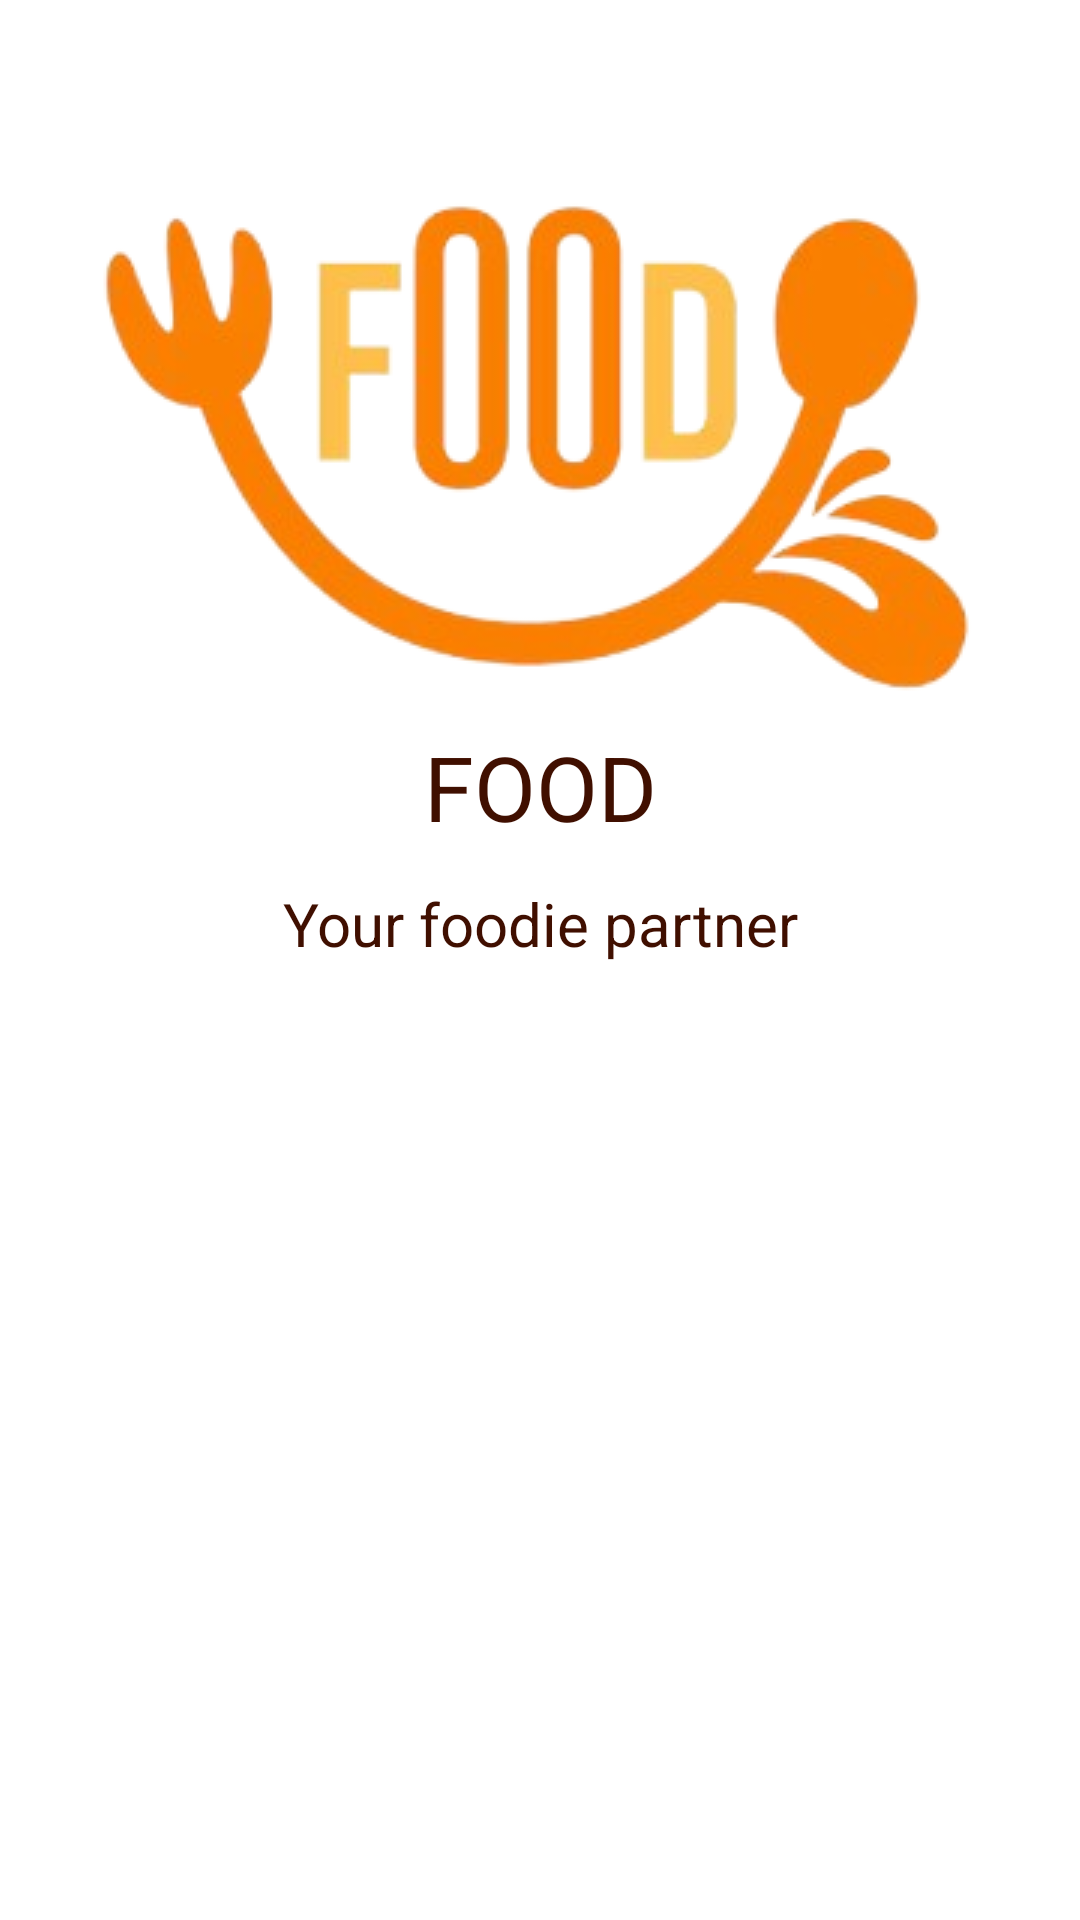

Here is an Android app screen rendered from its layout file. Give the layout XML and the strings, colors and styles it references.
<!-- AndroidManifest.xml: application theme Theme.FoodApp -->
<!-- res/layout/splash_screen.xml -->
<?xml version="1.0" encoding="utf-8"?>
<androidx.constraintlayout.widget.ConstraintLayout xmlns:android="http://schemas.android.com/apk/res/android"
    xmlns:app="http://schemas.android.com/apk/res-auto"
    xmlns:tools="http://schemas.android.com/tools"
    android:id="@+id/textView2"
    android:layout_width="match_parent"
    android:layout_height="match_parent"
    android:background="@color/white"
    tools:context=".SplashScreen">

    <ImageView
        android:id="@+id/imageView"
        android:layout_width="wrap_content"
        android:layout_height="wrap_content"
        android:layout_marginTop="50dp"
        android:src="@drawable/logo"
        app:layout_constraintBottom_toTopOf="@+id/textView"
        app:layout_constraintEnd_toEndOf="parent"
        app:layout_constraintStart_toStartOf="parent"
        app:layout_constraintTop_toTopOf="parent"
        app:layout_constraintVertical_bias="0.45" />

    <TextView
        android:id="@+id/textView"
        android:layout_width="wrap_content"
        android:layout_height="wrap_content"
        android:text="FOOD"
        android:textColor="@color/brown"
        android:textSize="30sp"
        app:layout_constraintBottom_toTopOf="@+id/desc"
        app:layout_constraintEnd_toEndOf="parent"
        app:layout_constraintStart_toStartOf="parent"
        app:layout_constraintTop_toBottomOf="@+id/imageView" />

    <TextView
        android:id="@+id/desc"
        android:layout_width="wrap_content"
        android:layout_height="wrap_content"
        android:layout_marginTop="12dp"
        android:textColor="@color/brown"
        android:text="Your foodie partner"
        android:textSize="20sp"
        app:layout_constraintEnd_toEndOf="@+id/textView"
        app:layout_constraintStart_toStartOf="@+id/textView"
        app:layout_constraintTop_toBottomOf="@+id/textView" />
</androidx.constraintlayout.widget.ConstraintLayout>
<!-- resources referenced by this layout -->
<resources>
  <color name="brown">#400F00</color>
  <color name="white">#FFFFFFFF</color>
  <!-- drawable logo: png bitmap (drawable, 50826 bytes) -->
  <style name="Theme.FoodApp" parent="Base.Theme.FoodApp" />
  <style name="Base.Theme.FoodApp" parent="Theme.Material3.DayNight.NoActionBar">
          
          
      </style>
</resources>
